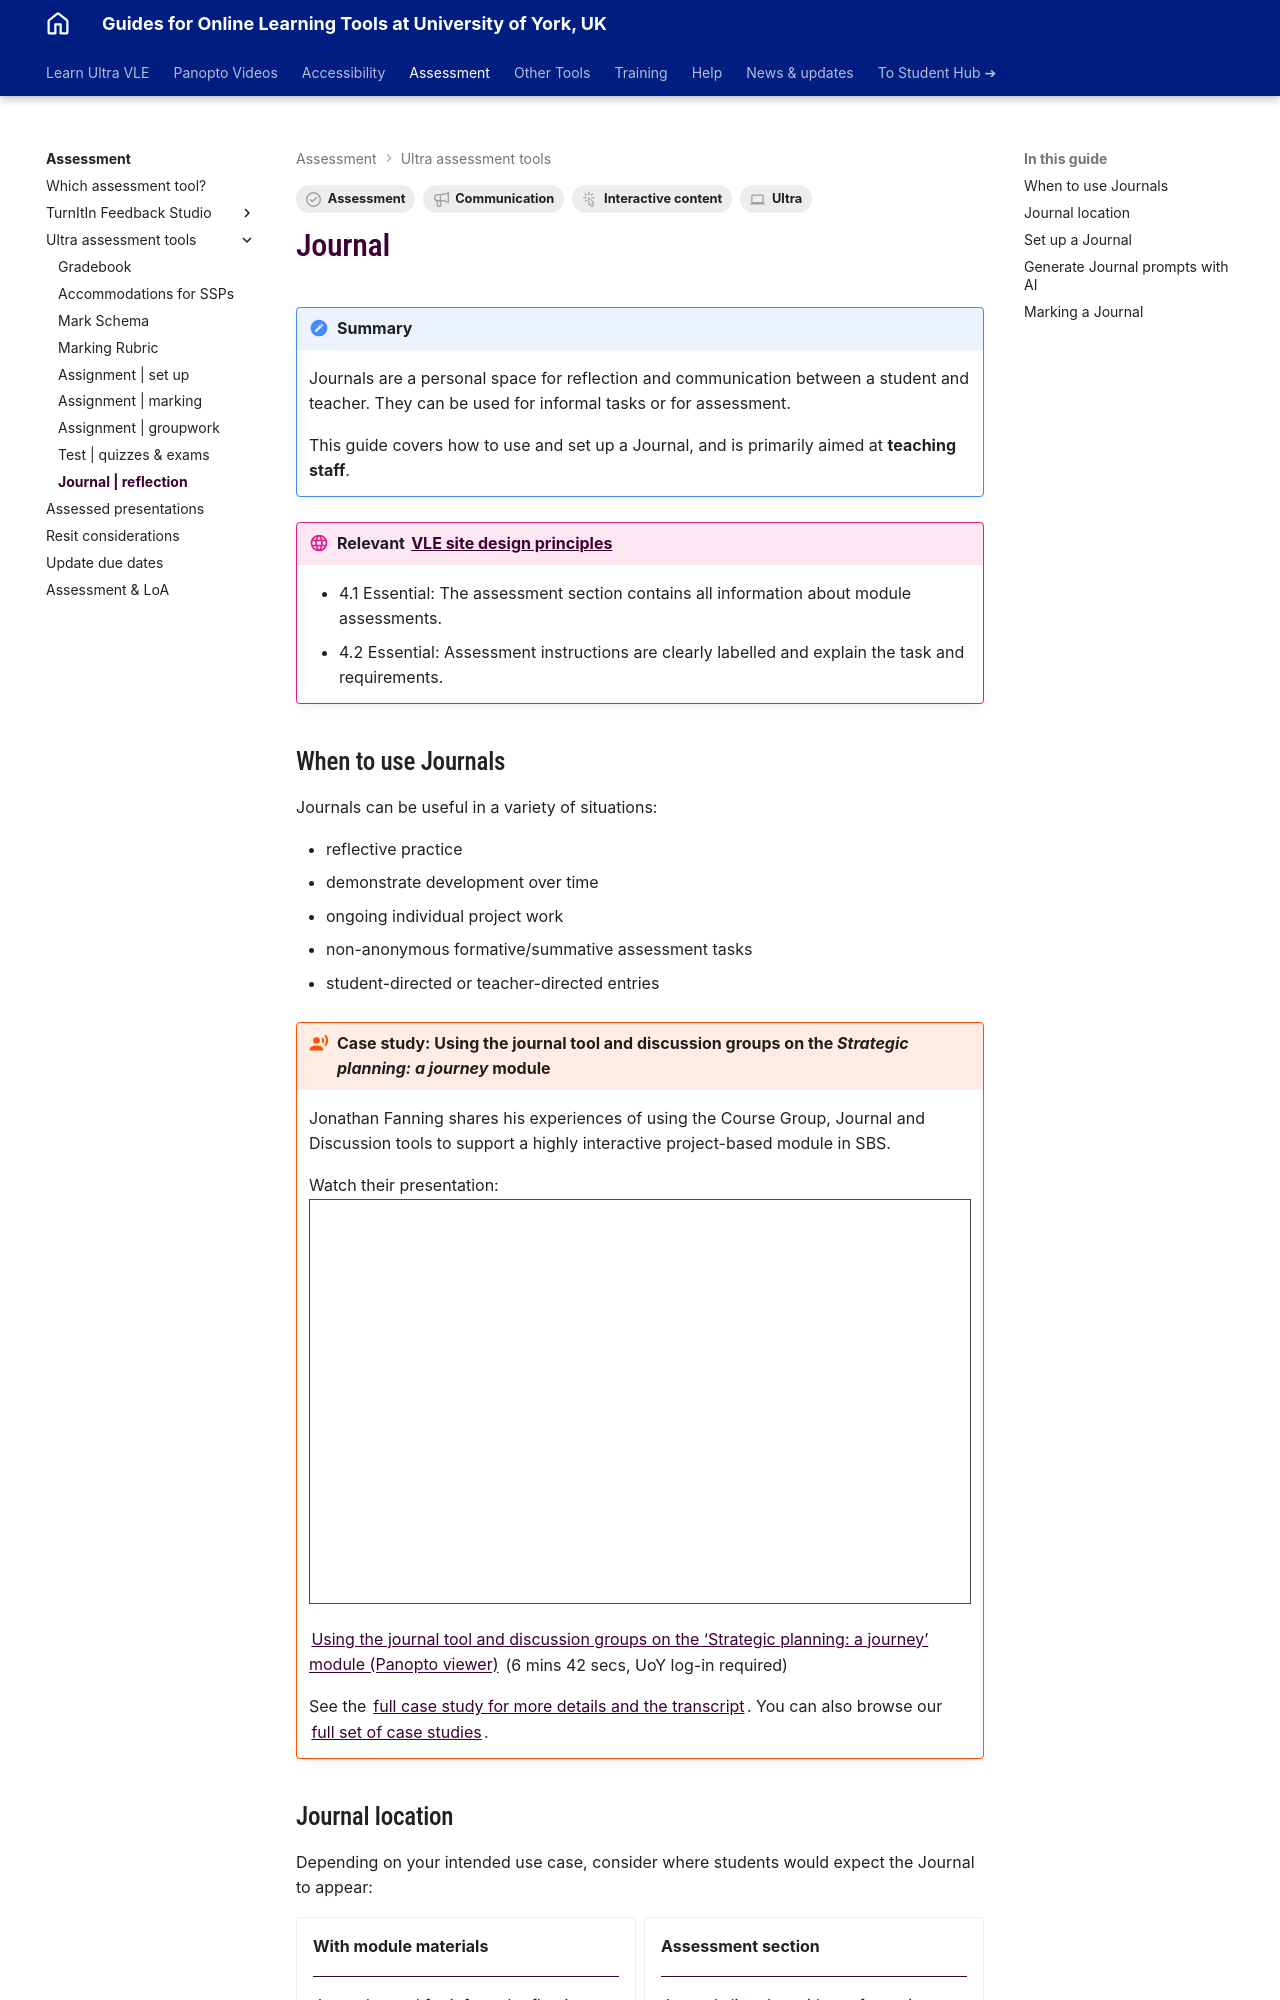

repository: PDLT-University-of-York/test-split-site · page: ultra/journal/index.html · generator: mkdocs

---
tags:
    - Assessment
    - Communication
    - Interactive content
    - Ultra
---

# Journal

!!! Summary

    Journals are a personal space for reflection and communication between a student and teacher. They can be used for informal tasks or for assessment.

    This guide covers how to use and set up a Journal, and is primarily aimed at **teaching staff**.

!!! principle "Relevant [VLE site design principles](../ultra/site-design-principles.md)"

    - 4.1 Essential: The assessment section contains all information about module assessments.
    - 4.2 Essential: Assessment instructions are clearly labelled and explain the task and requirements.


## When to use Journals

Journals can be useful in a variety of situations:

- reflective practice
- demonstrate development over time
- ongoing individual project work
- non-anonymous formative/summative assessment tasks
- student-directed or teacher-directed entries

!!! case-study "Case study: Using the journal tool and discussion groups on the *Strategic planning: a journey* module"

    Jonathan Fanning shares his experiences of using the Course Group, Journal and Discussion tools to support a highly interactive project-based module in SBS. 

    Watch their presentation:<iframe src="https://york.cloud.panopto.eu/Panopto/Pages/Embed.aspx?id=167ef405-c78b-4410-9ed4-b235010789d8&autoplay=false&offerviewer=true&showtitle=false&showbrand=false&captions=false&interactivity=all" height="405" width="720" style="border: 1px solid #464646;" allowfullscreen allow="autoplay" aria-label="Panopto Embedded Video Player" aria-description="Using  Ultra Discusion Groups and Journals" ></iframe>

    [Using the journal tool and discussion groups on the ‘Strategic planning: a journey’ module (Panopto viewer)](https://york.cloud.panopto.eu/Panopto/Pages/Viewer.aspx?id=167ef405-c78b-4410-9ed4-b235010789d8) (6 mins 42 secs, UoY log-in required)

    See the [full case study for more details and the transcript](../training/case-studies/sbs-fanning.md).
    You can also browse our [full set of case studies](../training/case-studies/index.md).
